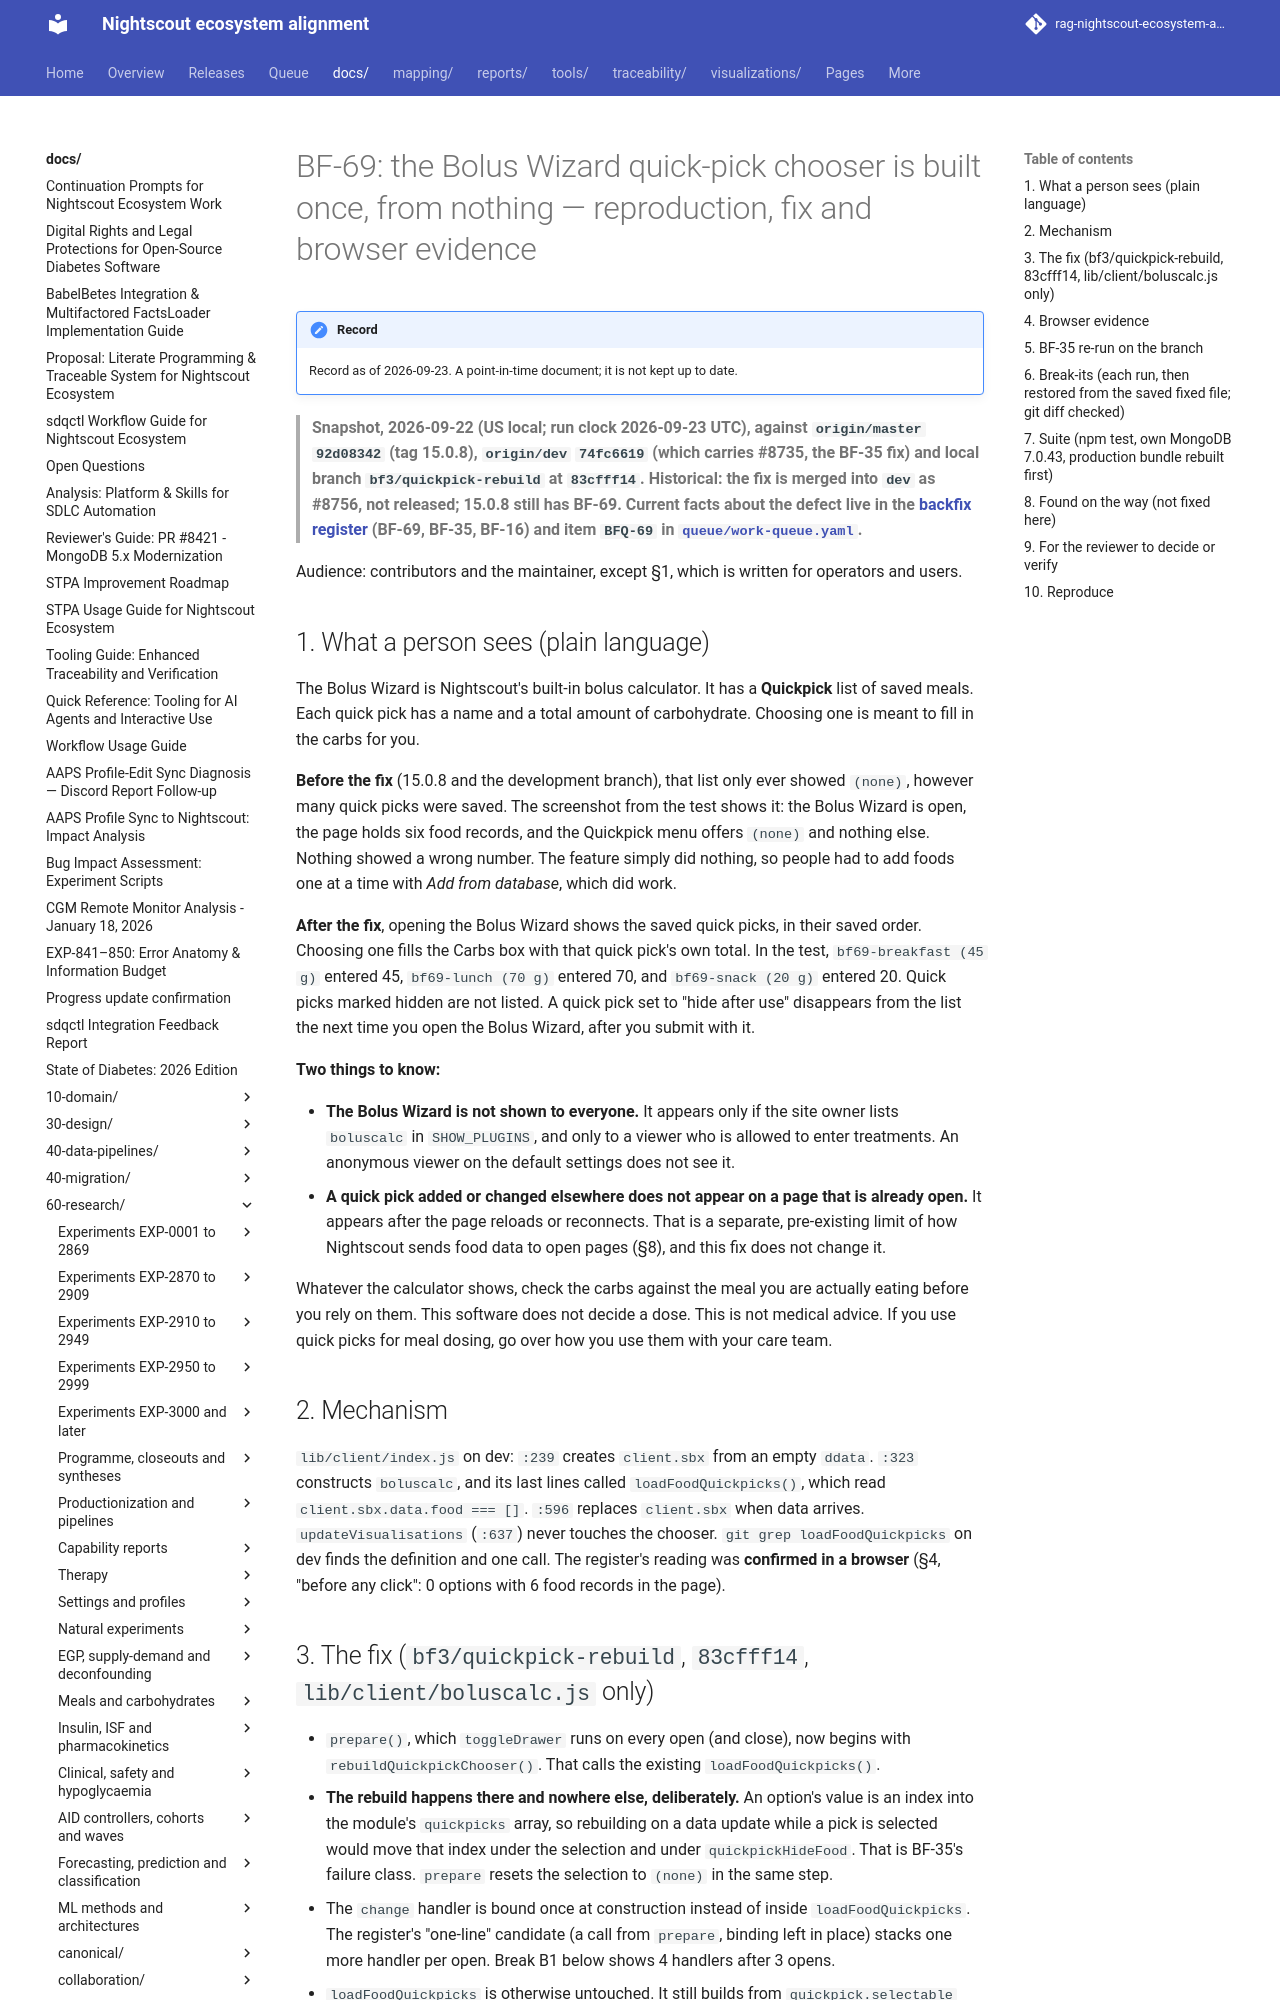

repository: bewest/rag-nightscout-ecosystem-alignment · page: docs/60-research/remedial/bf69-quickpick-rebuild-2026-09-23.html · generator: mkdocs

# BF-69: the Bolus Wizard quick-pick chooser is built once, from nothing — reproduction, fix and browser evidence

> **Snapshot, 2026-09-22 (US local; run clock 2026-09-23 UTC), against `origin/master` `92d08342` (tag 15.0.8), `origin/dev` `74fc6619` (which carries #8735, the BF-35 fix) and local branch `bf3/quickpick-rebuild` at `83cfff14`. Historical: the fix is merged into `dev` as #8756, not released; 15.0.8 still has BF-69. Current facts about the defect live in the [backfix register](../../30-design/remedial/nightscout-backfix-register.md) (BF-69, BF-35, BF-16) and item `BFQ-69` in [`queue/work-queue.yaml`](../../../queue/work-queue.yaml).**

Audience: contributors and the maintainer, except §1, which is written for operators and users.

## 1. What a person sees (plain language)

The Bolus Wizard is Nightscout's built-in bolus calculator. It has a **Quickpick** list of saved meals. Each quick pick has a name and a total amount of carbohydrate. Choosing one is meant to fill in the carbs for you.

**Before the fix** (15.0.8 and the development branch), that list only ever showed `(none)`, however many quick picks were saved. The screenshot from the test shows it: the Bolus Wizard is open, the page holds six food records, and the Quickpick menu offers `(none)` and nothing else. Nothing showed a wrong number. The feature simply did nothing, so people had to add foods one at a time with *Add from database*, which did work.

**After the fix**, opening the Bolus Wizard shows the saved quick picks, in their saved order. Choosing one fills the Carbs box with that quick pick's own total. In the test, `bf69-breakfast (45 g)` entered 45, `bf69-lunch (70 g)` entered 70, and `bf69-snack (20 g)` entered 20. Quick picks marked hidden are not listed. A quick pick set to "hide after use" disappears from the list the next time you open the Bolus Wizard, after you submit with it.

**Two things to know:**

- **The Bolus Wizard is not shown to everyone.** It appears only if the site owner lists `boluscalc` in `SHOW_PLUGINS`, and only to a viewer who is allowed to enter treatments. An anonymous viewer on the default settings does not see it.
- **A quick pick added or changed elsewhere does not appear on a page that is already open.** It appears after the page reloads or reconnects. That is a separate, pre-existing limit of how Nightscout sends food data to open pages (§8), and this fix does not change it.

Whatever the calculator shows, check the carbs against the meal you are actually eating before you rely on them. This software does not decide a dose. This is not medical advice. If you use quick picks for meal dosing, go over how you use them with your care team.

## 2. Mechanism

`lib/client/index.js` on dev: `:239` creates `client.sbx` from an empty `ddata`. `:323` constructs `boluscalc`, and its last lines called `loadFoodQuickpicks()`, which read `client.sbx.data.food === []`. `:596` replaces `client.sbx` when data arrives. `updateVisualisations` (`:637`) never touches the chooser. `git grep loadFoodQuickpicks` on dev finds the definition and one call. The register's reading was **confirmed in a browser** (§4, "before any click": 0 options with 6 food records in the page).
